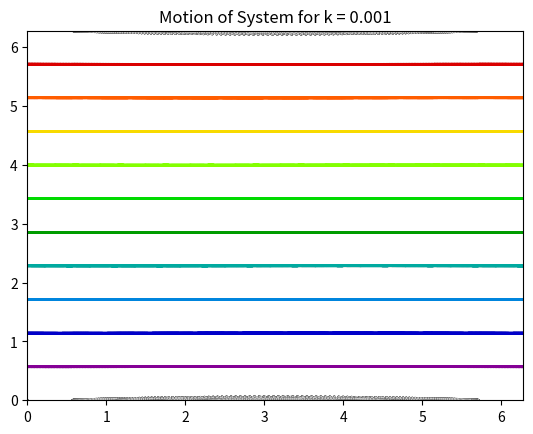

Here is the Python script that generated this plot: (Note: this script raises an exception after producing the figure.)
import matplotlib.pyplot as plt
import numpy as np
import matplotlib.animation as animation

#Mapping function
def mapfunc(x, y, k):
    p = np.sin(x)
    x = x + y + (k * p)
    y = y + (k * p)
    return x, y


#Evenly spaced set of points between 0 and 2*pi
points = np.linspace(0, 2*np.pi, 12)
x, y = np.meshgrid(points, points)
colour = y.ravel()


#Plotting function
def plotter(k):
    global x,y
    fig, ax = plt.subplots()
    ax.set_xlim(0, 2*np.pi)
    ax.set_ylim(0, 2*np.pi)
    plt.title(f'Motion of System for k = {k}')
    for i in range(1000):
        x, y = mapfunc(x, y, k)
        x = np.mod(x, 2*np.pi)
        y = np.mod(y, 2*np.pi)
        scat = ax.scatter(x, y, s=0.5, c=colour, cmap='nipy_spectral')
        scat.set_offsets(np.c_[x.ravel(), y.ravel()])
    plt.savefig(f'Python/Chaos/ChaosAssignmentstillk{k}.png')


#Create plot for list of k values
for k in [10**-3, 0.1, 0.5, 0.971635, 1, 1.5, 2]:
    plotter(k)
    print(f'k = {k} done')